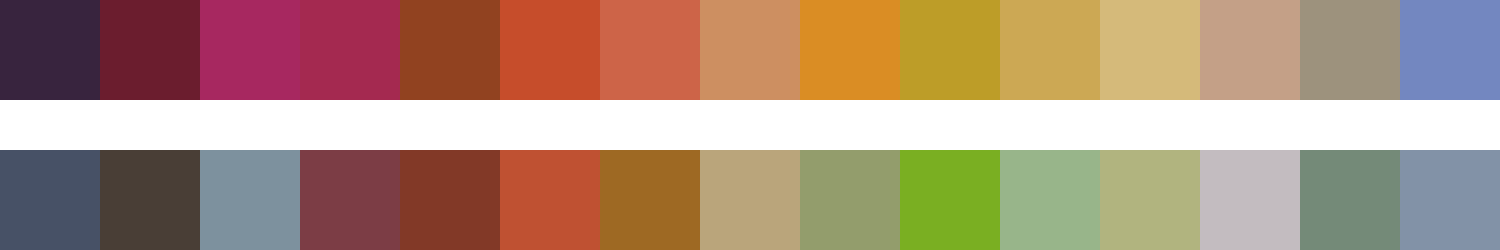

Source data for this figure (header and first rows):
#38243e	#6b1d2e	#a72860	#a42950	#914220	#c64d2b	#cd6448	#cd8f61	#da8d24	#bd9d28	#cca854	#d5ba7a	#c4a087	#9d927d	#7387c0
#475166	#493e36	#7d919e	#7c3d45	#823927	#bf5132	#9e6923	#baa57b	#939d6c	#7aaf22	#98b58a	#b1b47f	#c3bcc0	#748a78	#8292a7
